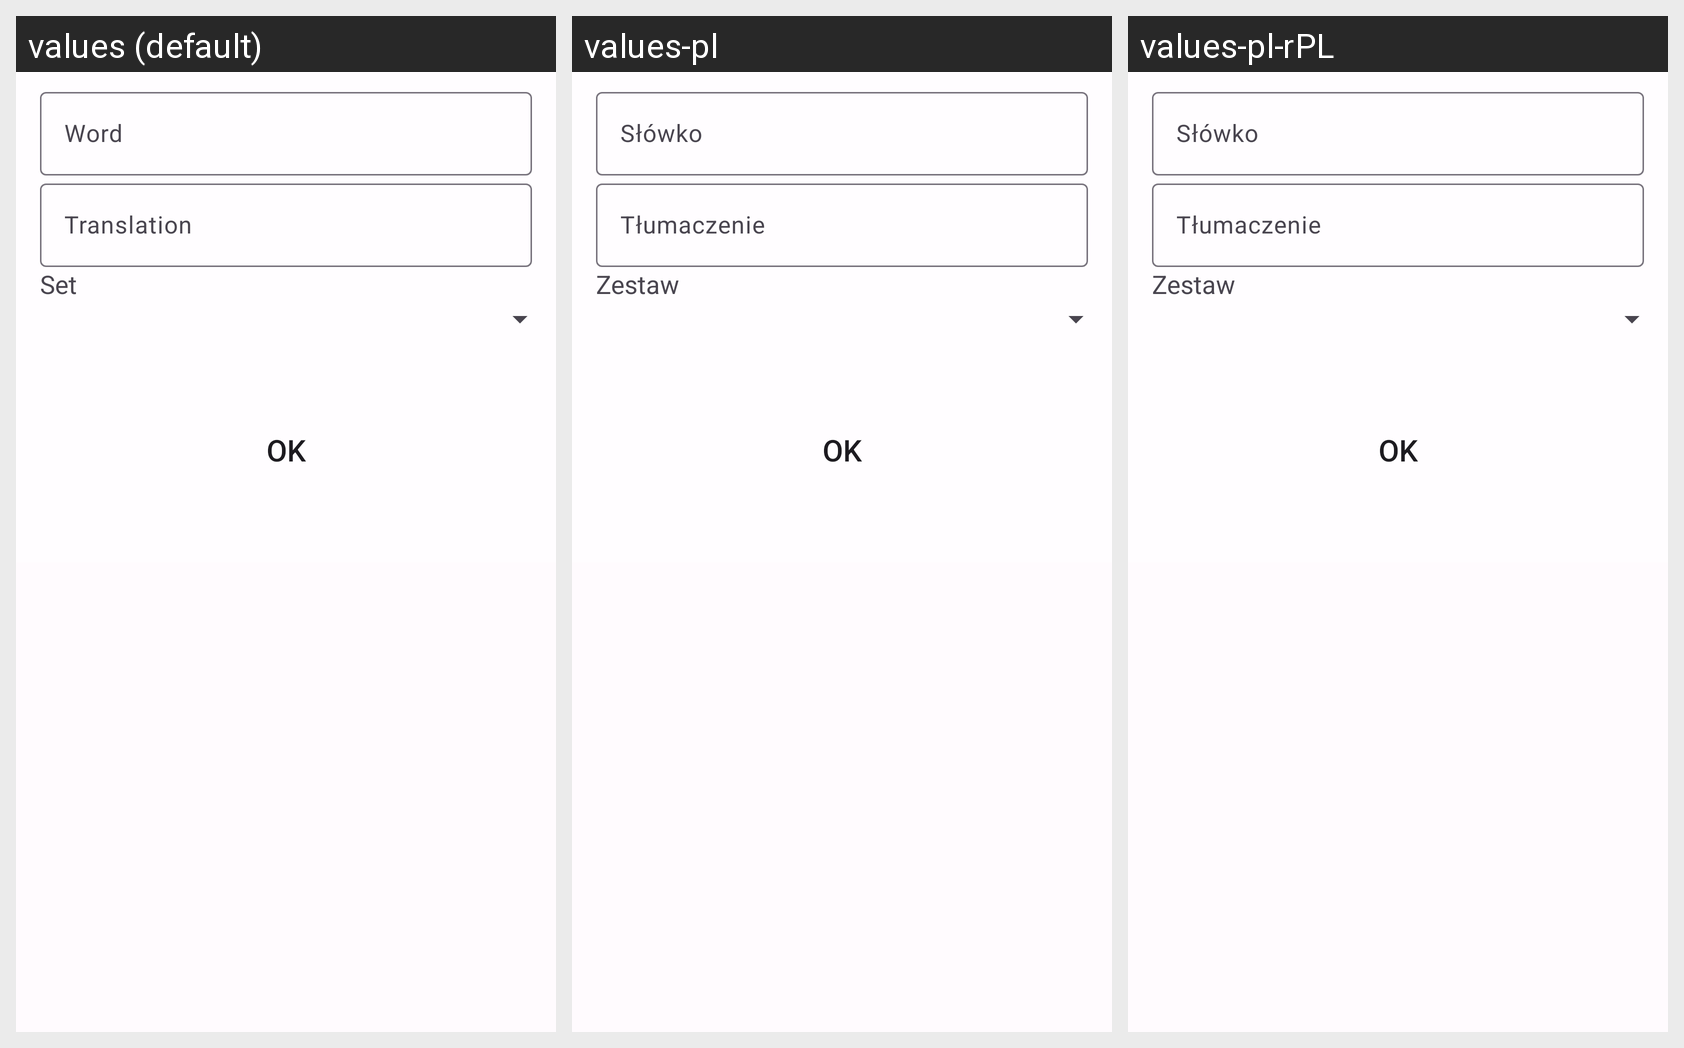

Locale-by-locale string values for the Android screen shown in this grid:
Android screen res/layout/layout_dialog_edit_flashcard.xml rendered under 3 locales, left to right: values (default), values-pl, values-pl-rPL. Device: Nexus 5 (rendered at 1080×1920; each locale shown at half size, 540×960, under a caption strip naming it); theme AppTheme.
Strings drawn on this screen, with the default value and each locale's value (text and hints the layout hard-codes, and strings that could not be matched under every locale, appear in the picture but are not listed):

add_new_flashcard_word
  values: Word
  values-pl: Słówko
  values-pl-rPL: Słówko  [from values-pl]

add_new_flashcard_translation
  values: Translation
  values-pl: Tłumaczenie
  values-pl-rPL: Tłumaczenie  [from values-pl]

button_action_ok
  values: OK
  values-pl: OK  [not translated; the default value is used]
  values-pl-rPL: OK

add_new_flashcard_category
  values: Set
  values-pl: Zestaw
  values-pl-rPL: Zestaw  [from values-pl]
